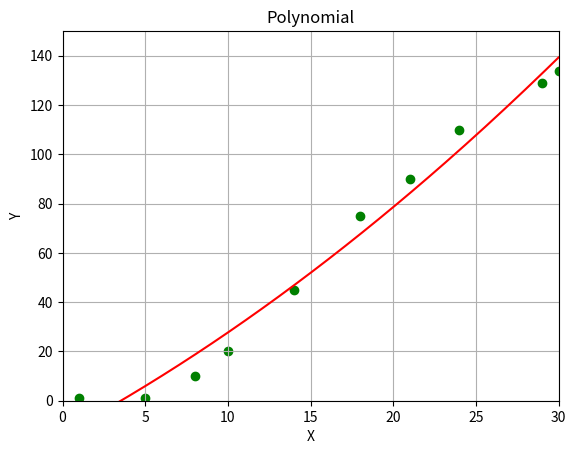

Write Python code to recreate this figure.
import numpy as np
import matplotlib.pyplot as plt

X = [1, 5, 8, 10, 14, 18, 21, 24, 29, 30]
Y = [1, 1, 10, 20, 45, 75, 90, 110, 129, 134]

# Train Algorithm (Polynomial)
degree = 2
poly_fit = np.poly1d(np.polyfit(X,Y, degree))

# Plot data
xx = np.linspace(0, 30, 150)
plt.plot(xx, poly_fit(xx), c='r',linestyle='-')
plt.title('Polynomial')
plt.xlabel('X')
plt.ylabel('Y')
plt.axis([0, 30, 0, 150])
plt.grid(True)
plt.scatter(X, Y, c='g')
plt.show()

# Predict price
print( poly_fit(14) )